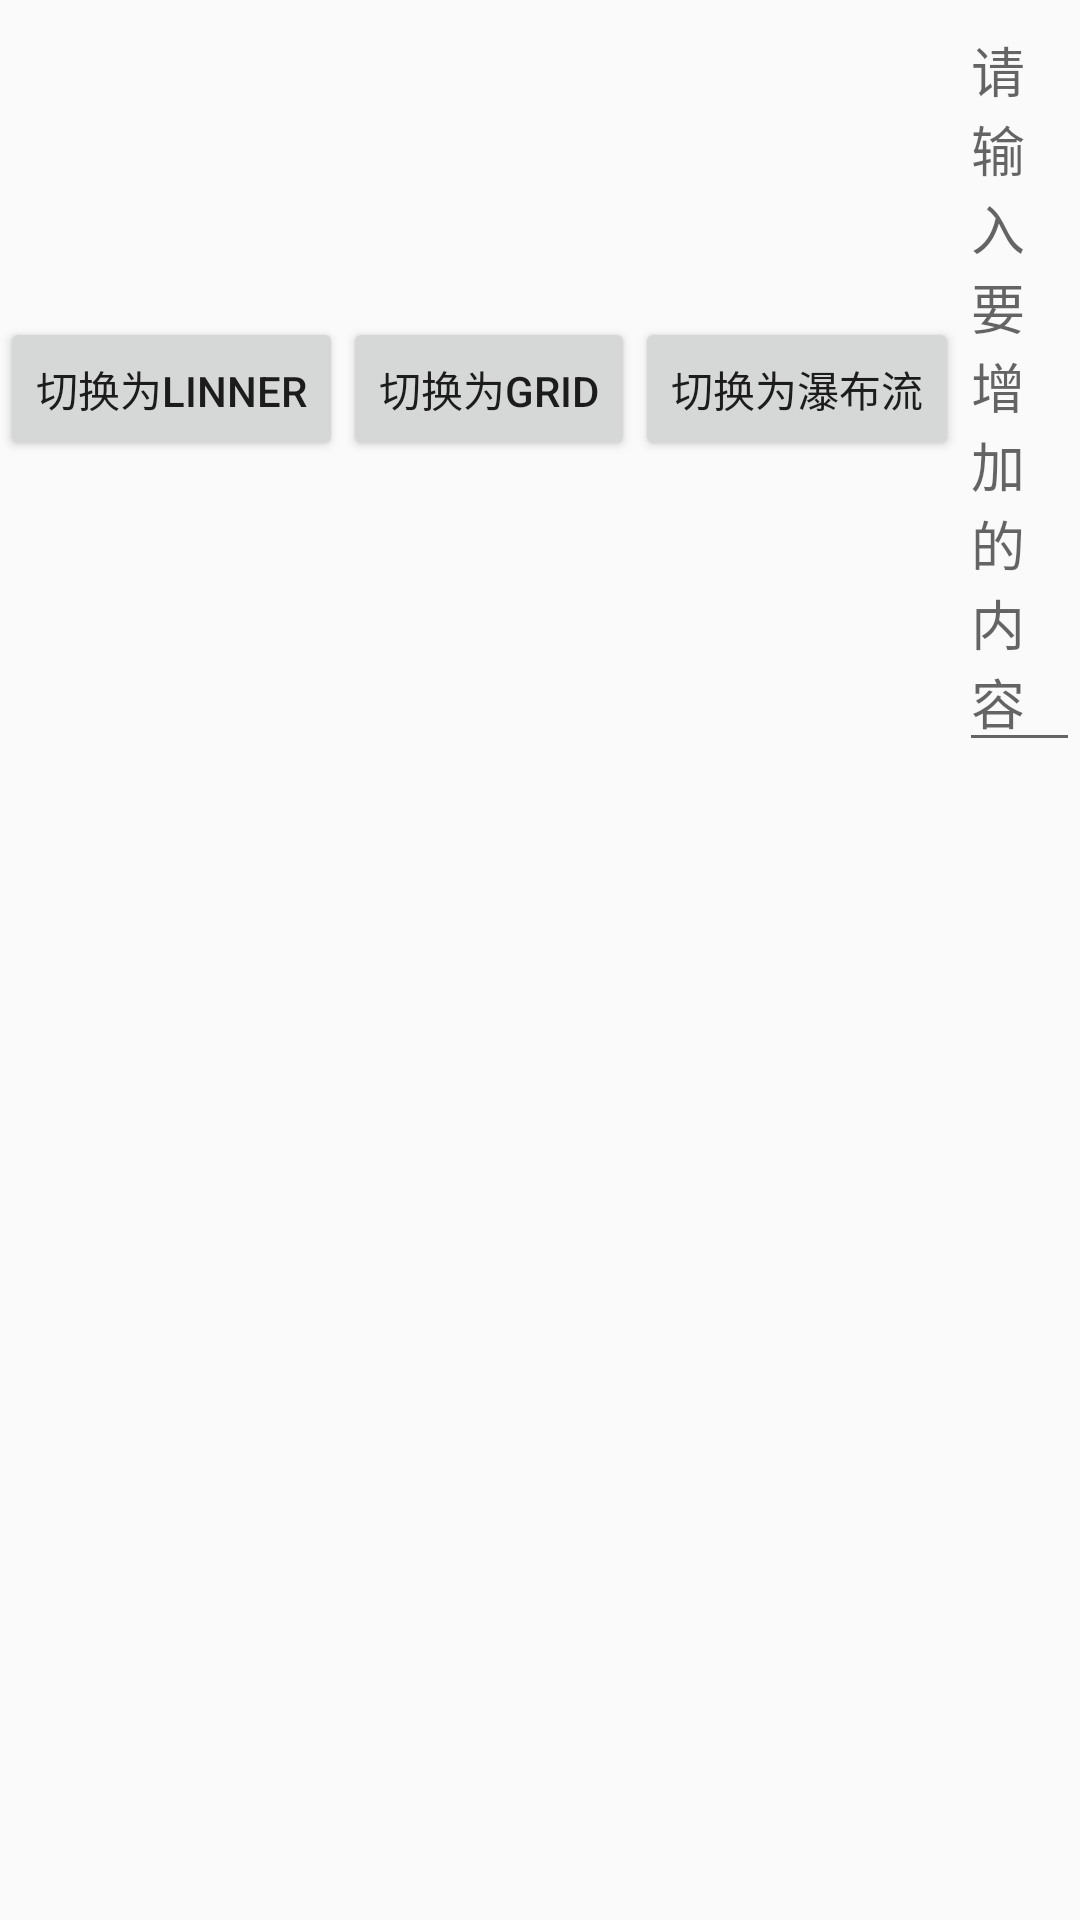

Reconstruct the res/layout file that produces this screen, plus the resources it refers to.
<!-- AndroidManifest.xml: application theme AppTheme -->
<!-- res/layout/activity_rv.xml -->
<?xml version="1.0" encoding="utf-8"?>
<LinearLayout xmlns:android="http://schemas.android.com/apk/res/android"
    xmlns:app="http://schemas.android.com/apk/res-auto"
    xmlns:tools="http://schemas.android.com/tools"
    android:layout_width="match_parent"
    android:layout_height="match_parent"
    android:orientation="vertical"
    tools:context=".activity.one_one.MyRvActivity">
    <LinearLayout
        android:layout_width="match_parent"
        android:layout_height="wrap_content"
        android:orientation="horizontal">
        <Button
            android:id="@+id/linner_btn"
            android:layout_width="wrap_content"
            android:layout_height="wrap_content"
            android:text="切换为Linner"/>
        <Button
            android:id="@+id/grid_btn"
            android:layout_width="wrap_content"
            android:layout_height="wrap_content"
            android:text="切换为grid"/>
        <Button
            android:id="@+id/sta_btn"
            android:layout_width="wrap_content"
            android:layout_height="wrap_content"
            android:text="切换为瀑布流"/>
        <EditText
            android:id="@+id/edt"
            android:layout_width="match_parent"
            android:layout_height="wrap_content"
            android:hint="请输入要增加的内容"/>
    </LinearLayout>

    <android.support.v7.widget.RecyclerView
        android:id="@+id/rcv"
        android:layout_width="match_parent"
        android:layout_height="wrap_content">

    </android.support.v7.widget.RecyclerView>

</LinearLayout>
<!-- resources referenced by this layout -->
<resources>
  <style name="AppTheme" parent="Theme.AppCompat.Light.NoActionBar">
          
          <item name="colorPrimary">@color/colorPrimary</item>
          <item name="colorPrimaryDark">@color/colorPrimaryDark</item>
          <item name="colorAccent">@color/colorAccent</item>
          //自定义recyclerview的分割线
          <item name="android:listDivider">@drawable/divider_bg</item>
      </style>
  <!-- not gathered from this repository: default colours our renderer supplied (Android Studio template values) -->
  <color name="colorPrimary">#FF6200EE</color>
  <color name="colorPrimaryDark">#FF3700B3</color>
  <color name="colorAccent">#FF03DAC5</color>
</resources>
